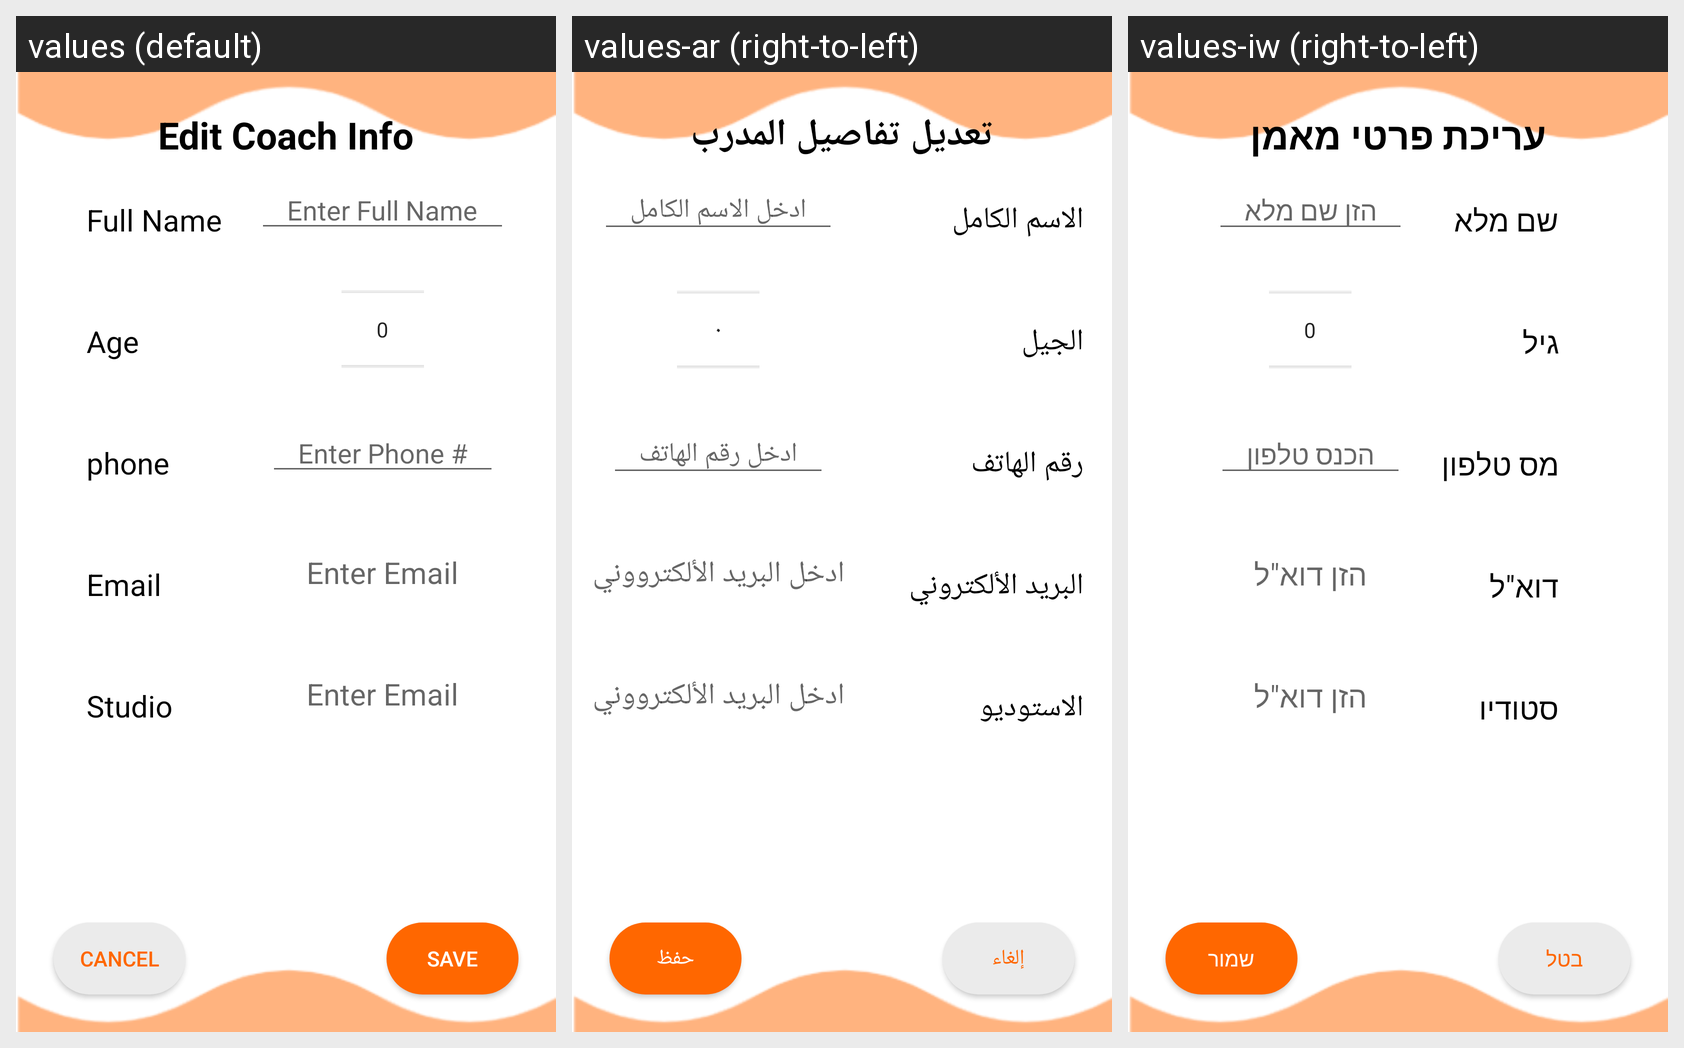

Translations of the strings shown on this Android screen, per locale in the grid:
Android screen res/layout/fragment_manager__edit_coach.xml rendered under 3 locales, left to right: values (default), values-ar (right-to-left), values-iw (right-to-left). Device: Nexus 5 (rendered at 1080×1920; each locale shown at half size, 540×960, under a caption strip naming it); theme AppTheme.
Strings drawn on this screen, with the default value and each locale's value (text and hints the layout hard-codes, and strings that could not be matched under every locale, appear in the picture but are not listed):

edit_Coach_info
  values: Edit Coach Info
  values-ar: تعديل تفاصيل المدرب
  values-iw: עריכת פרטי מאמן

fullName
  values: Full Name
  values-ar: الاسم الكامل
  values-iw: שם מלא

EnterFullName
  values: Enter Full Name
  values-ar: ادخل الاسم الكامل
  values-iw: הזן שם מלא

age
  values: Age
  values-ar: الجيل
  values-iw: גיל

phone
  values: phone
  values-ar: رقم الهاتف
  values-iw: מס טלפון

enter_phone
  values: Enter Phone #
  values-ar: ادخل رقم الهاتف
  values-iw: הכנס טלפון

email
  values: Email
  values-ar: البريد الألكتروني
  values-iw: דוא"ל

EnterEmail
  values: Enter Email
  values-ar: ادخل البريد الألكترووني
  values-iw: הזן דוא"ל

studio
  values: Studio
  values-ar: الاستوديو
  values-iw: סטודיו

cancel
  values: Cancel
  values-ar: إلغاء
  values-iw: בטל

save
  values: Save
  values-ar: حفظ
  values-iw: שמור
